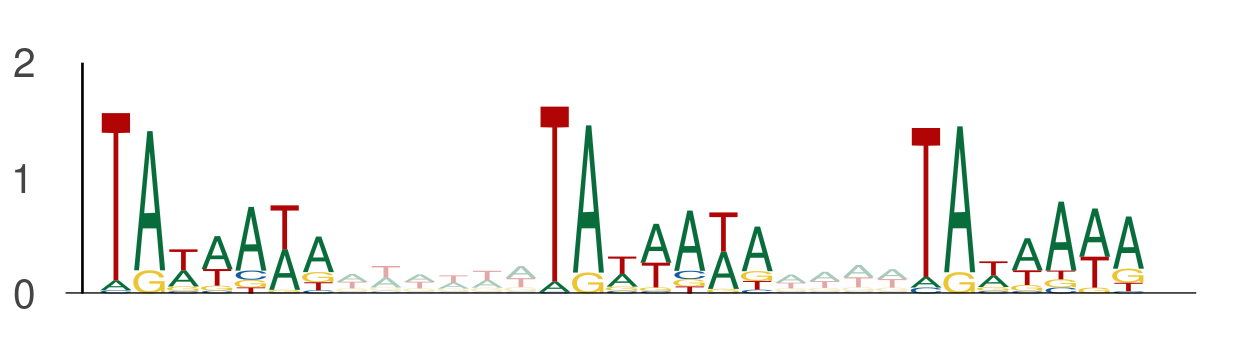

Source data for this figure (header and first rows):
seq_index, start_position, end_position, is_reversed_complement
5977, 58, 65, 0
5977, 71, 78, 0
5977, 82, 89, 0
11096, 36, 43, 0
11096, 49, 56, 0
11096, 60, 67, 0
13317, 109, 116, 0
13317, 122, 129, 0
13317, 133, 140, 0
11245, 93, 100, 0
11245, 106, 113, 0
11245, 117, 124, 0
11482, 123, 130, 0
11482, 136, 143, 0
11482, 147, 154, 0
1017, 88, 95, 0
1017, 101, 108, 0
1017, 112, 119, 0
1048, 109, 116, 0
1048, 122, 129, 0
1048, 133, 140, 0
3527, 29, 36, 0
3527, 42, 49, 0
3527, 53, 60, 0
11978, 104, 111, 0
11978, 117, 124, 0
11978, 128, 135, 0
10063, 119, 126, 0
10063, 132, 139, 0
10063, 143, 150, 0
3101, 75, 82, 0
3101, 88, 95, 0
3101, 99, 106, 0
4573, 31, 38, 0
4573, 44, 51, 0
4573, 55, 62, 0
336, 26, 33, 0
336, 39, 46, 0
336, 50, 57, 0
5370, 61, 68, 0
5370, 74, 81, 0
5370, 85, 92, 0
682, 107, 114, 0
682, 120, 127, 0
682, 131, 138, 0
4317, 54, 61, 0
4317, 67, 74, 0
4317, 78, 85, 0
413, 123, 130, 0
413, 136, 143, 0
413, 147, 154, 0
13827, 25, 32, 0
13827, 38, 45, 0
13827, 49, 56, 0
7406, 104, 111, 0
7406, 117, 124, 0
7406, 128, 135, 0
8071, 43, 50, 0
8071, 56, 63, 0
8071, 67, 74, 0
... 924 more rows
